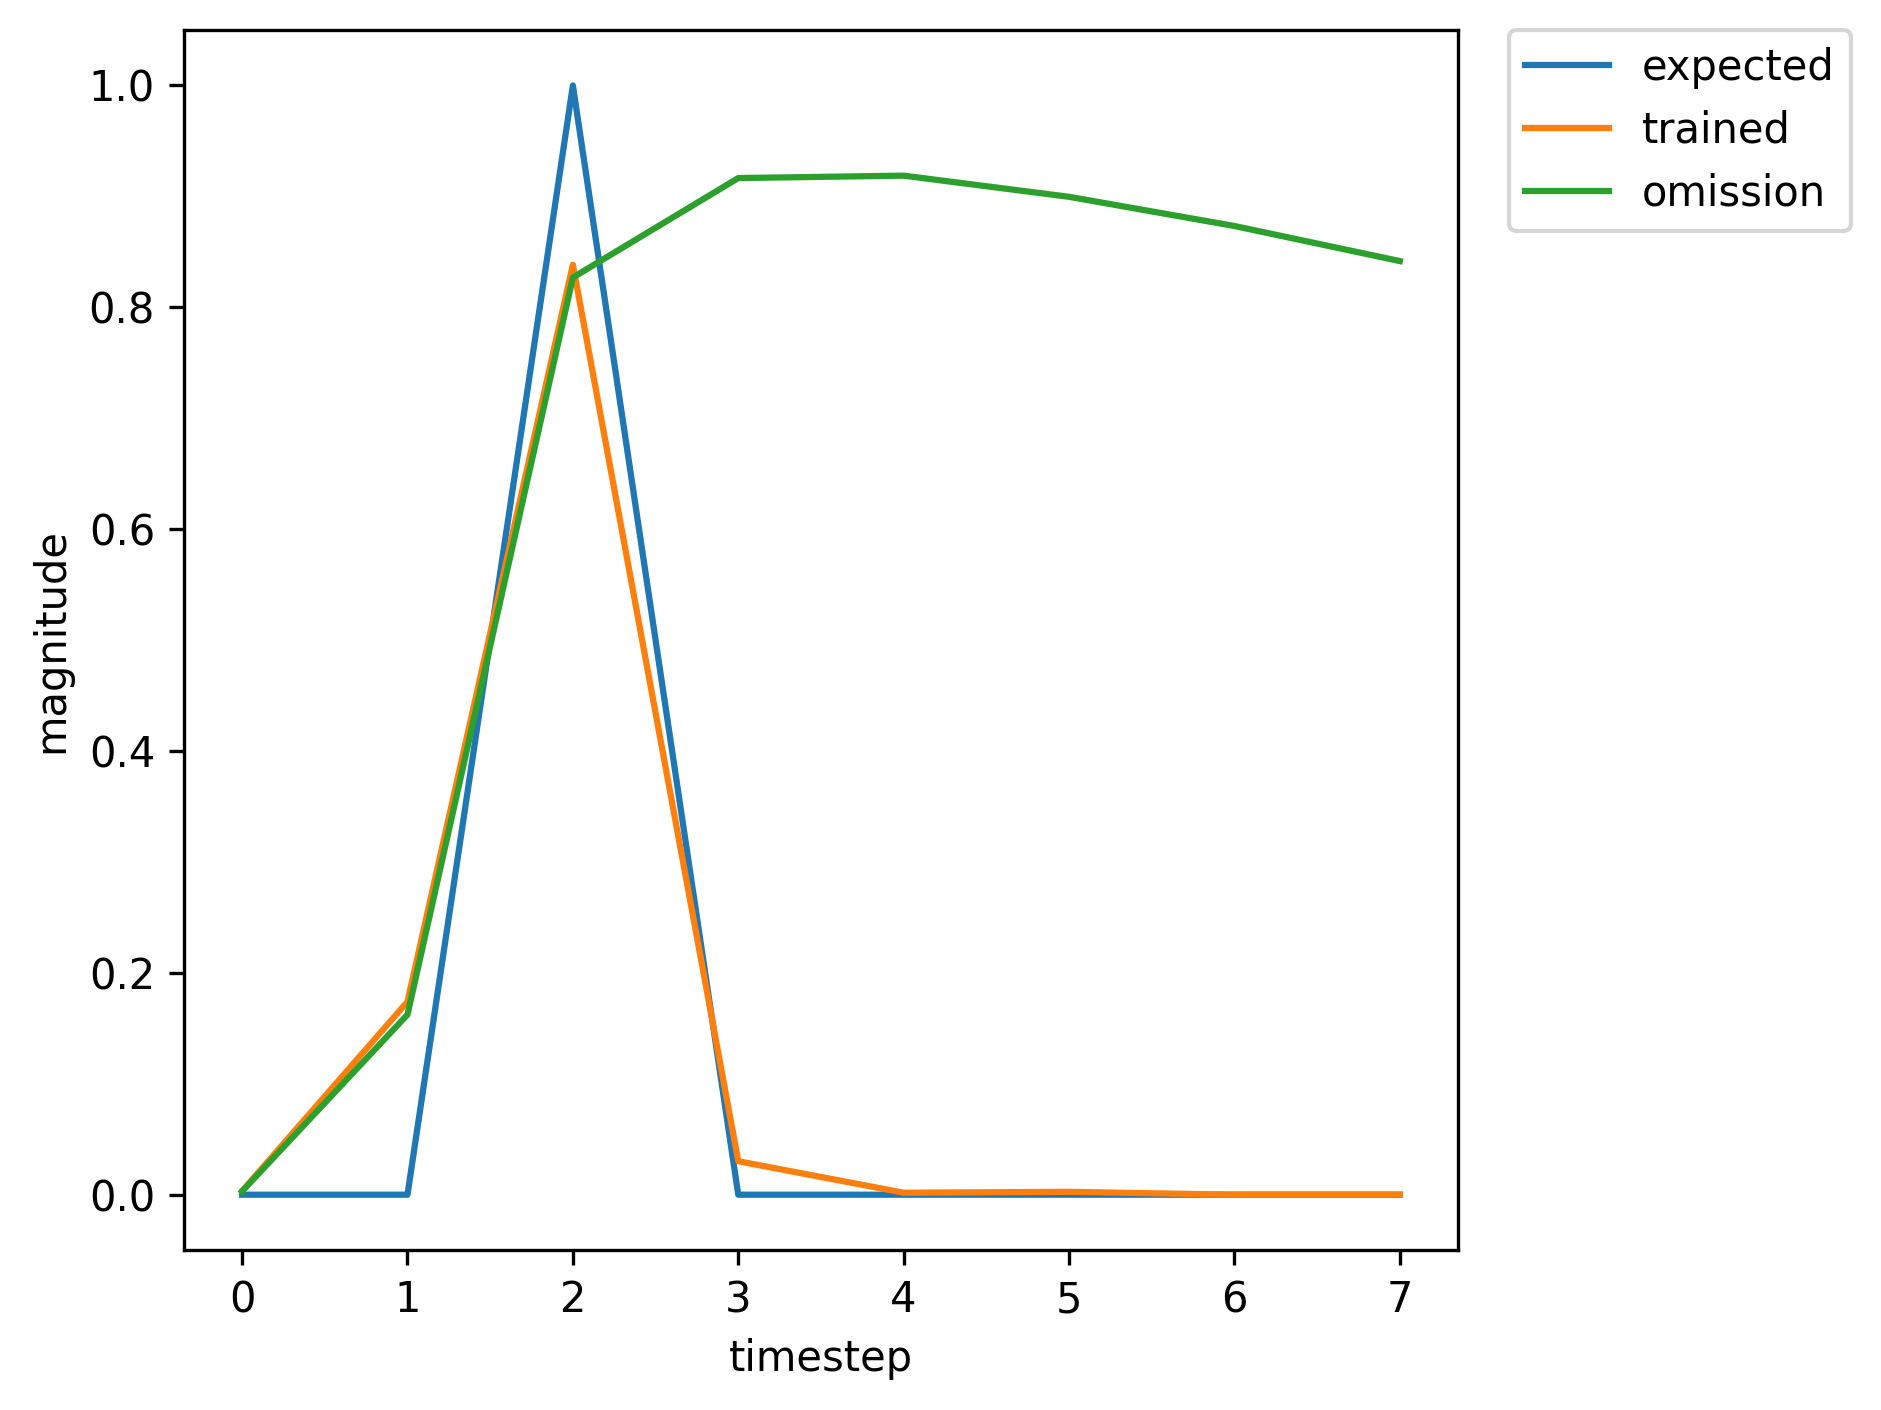

Data behind this chart, as committed beside it:
, input, expected_output, network_output
0, 1.0, 0, 0.0001933
1, 0.0, 0, 0.003462
2, 2.0, 1, 0.01715
3, 0.0, 0, 0.0009399
4, 0.0, 0, 0.0007808
5, 0.0, 0, 0.001089
6, 0.0, 0, 0.001271
7, 1.0, 0, 0.001465
8, 0.0, 0, 0.07915
9, 2.0, 1, 0.6737
10, 0.0, 0, 0.0217
11, 0.0, 0, 0.001593
12, 0.0, 0, 0.002363
13, 0.0, 0, 0.002826
14, 0.0, 0, 0.003196
15, 1.0, 0, 0.003644
16, 0.0, 0, 0.1949
17, 2.0, 1, 0.8547
18, 0.0, 0, 0.03173
19, 0.0, 0, 0.001854
20, 0.0, 0, 0.002678
21, 0.0, 0, 0.003152
22, 0.0, 0, 0.003523
23, 1.0, 0, 0.003978
24, 0.0, 0, 0.2083
25, 2.0, 1, 0.8621
26, 0.0, 0, 0.03233
27, 0.0, 0, 0.00187
28, 0.0, 0, 0.002697
29, 0.0, 0, 0.003169
30, 1.0, 0, 0.003539
31, 0.0, 0, 0.1857
32, 2.0, 1, 0.8469
33, 0.0, 0, 0.03083
34, 0.0, 0, 0.001815
35, 0.0, 0, 0.002615
36, 0.0, 0, 0.003071
37, 1.0, 0, 0.00343
38, 0.0, 0, 0.1809
39, 2.0, 1, 0.8435
40, 0.0, 0, 0.03057
41, 0.0, 0, 0.001808
42, 0.0, 0, 0.002607
43, 0.0, 0, 0.003062
44, 0.0, 0, 0.003421
45, 1.0, 0, 0.003866
46, 0.0, 0, 0.2037
47, 2.0, 1, 0.8597
48, 0.0, 0, 0.03212
49, 0.0, 0, 0.001865
50, 0.0, 0, 0.00269
51, 0.0, 0, 0.003163
52, 1.0, 0, 0.003533
53, 0.0, 0, 0.1855
54, 2.0, 1, 0.8468
55, 0.0, 0, 0.03082
56, 0.0, 0, 0.001815
57, 0.0, 0, 0.002615
58, 0.0, 0, 0.00307
59, 0.0, 0, 0.003429
... 310 more rows
